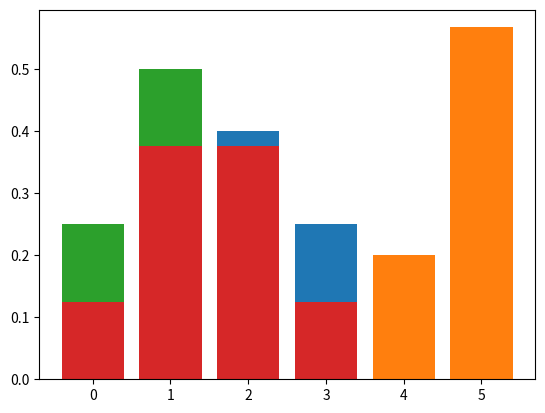

Write the Python code that produced this figure.
import numpy as np
import pandas as pd # 데이터프레임 쓴다는 뜻

from scipy import stats
import matplotlib.pyplot as plt

# 양적데이터 : 숫자로 나와야하는 것 (결과를 수량으로 나타낸 것)
# 이산형 데이터 : 정수 (판매 대수나 학생 수와 같이 셀 수 있음) (변수 x 0,1,2 같이 나오는 것)
# 연속형 데이터 : 실수 (길이나 몸무게와 같이 연속으로 표시할 수 있는 것)
# 두개차이는 셀 수 있냐 없냐 차이

# 명목 척도 : 명목상 숫자를 부여 (숫자에 순서라던가 의미는 없음 그냥 부여만)(남자 1,여자 2 라는 값의
# 평균을 안 구함 , 최빈값, 도수은 구할 수 있음)

# 서열 척도 : 순서로만 판단함 (성적 순위 , 영화 별점)

# 절대 영점 : NULL (0이 아님 NULL임)

# 등간 척도 : 같은 구간으로 쪼개진 것 (절대 영점 없다) (온도, iq점수, 물가지수, 시간) (ex ) 온도가 없다는 말이 안 됨)

# 비율 척도 : (절대 영점 있다) (부피, 질량, 매출액, 시간)

# 어떤 척도에 따라 작성되었는가에 따라 통계분석 방법이 다라진다.

# 불량품의 개수 : 변수 x 

# 확률 분포랑 도수분포표랑 차이는 상대도수가 있고 없고의 차이임.


# 이거 시험 
#예를 들어 확률분포 표를 손으로 그려봐라 OR 그래프를 손으로 그려봐라.
x = np.array([0,1,2,3,4])
count = np.array([5,25,40,25,5])


prob = count / 100
plt.bar(x, prob) # 막대그래프 x, y축 정하는 거
print(prob)
plt.show()
# 시그마 i = 0 ~ i = 4 p(x=i) = 1
# 딱히 언급 없으면 100% 말고 총 합계는 무조건 1
# 확률 다 더하면 무조건 1

x= np.array([5,4,3,2,1])
day = np.array([85,30,15,12,8])
m = day/150
plt.bar(x,m)
print(m)
plt.show()

# (동전 던지기는 이산확률분포임)
# 이산확률분포는 딱 X가 정해짐, 구간을 정해주면 합 : ex) 불량품 나올 개수(2 ~ 3)  시그마 2 ~3 P(X)
# 연속 확률 분포는 범위를 적을 경우임 , 그리고 범위를 안 주고 이산이랑 같이 딱 정해주면 0임 
# 이유 : 적분은 범위 ~ 범위로 넓이 구하는 것인데 하나만 정하는 건 말이 안 됨. 즉 : 연속에서 딱 찍으면 0

# 연속확률분포도 확률은 다 더하면 1 임  

# 가중치 써야함 
# 동전 2개 던지기 
# 뒷 뒷     x = 0     p(x=0) = 0.25

# 뒷 앞     x = 1       p(x=1) = 0.5
# 앞 뒷     

# 앞 앞     x = 2       p(x=2) = 0.25
# x 는 앞면의 횟수
# 가중치 없는 평균 = (1/4 * 0 + 1/4 *1 + 1/4*1 + 1/4 *2)
# 가중치 생각한 평균 = (1/4 * 0 + 1/2*1 + 1/4 *2)

a = [0,1,2] # 확률 변수
b = [0.25,0.5,0.25] # 확률
plt.bar(a,b)
plt.show()

# 뒷 뒷 뒷  x = 0   

# 뒷 앞 뒷    
# 뒷 뒷 앞      x = 1      
# 앞 뒤 뒤

# 앞 뒤 앞
# 앞 앞 뒤      x = 2   
# 뒷 앞 앞 

# 앞 앞 앞      x=3     

x = np.array([0,1,2,3])
#y = np.array([1/8, 3/8, 3/8, 1/8])
y= np.array([1,3,3,1])
z = y/8
plt.bar(x,z)
plt.show()








